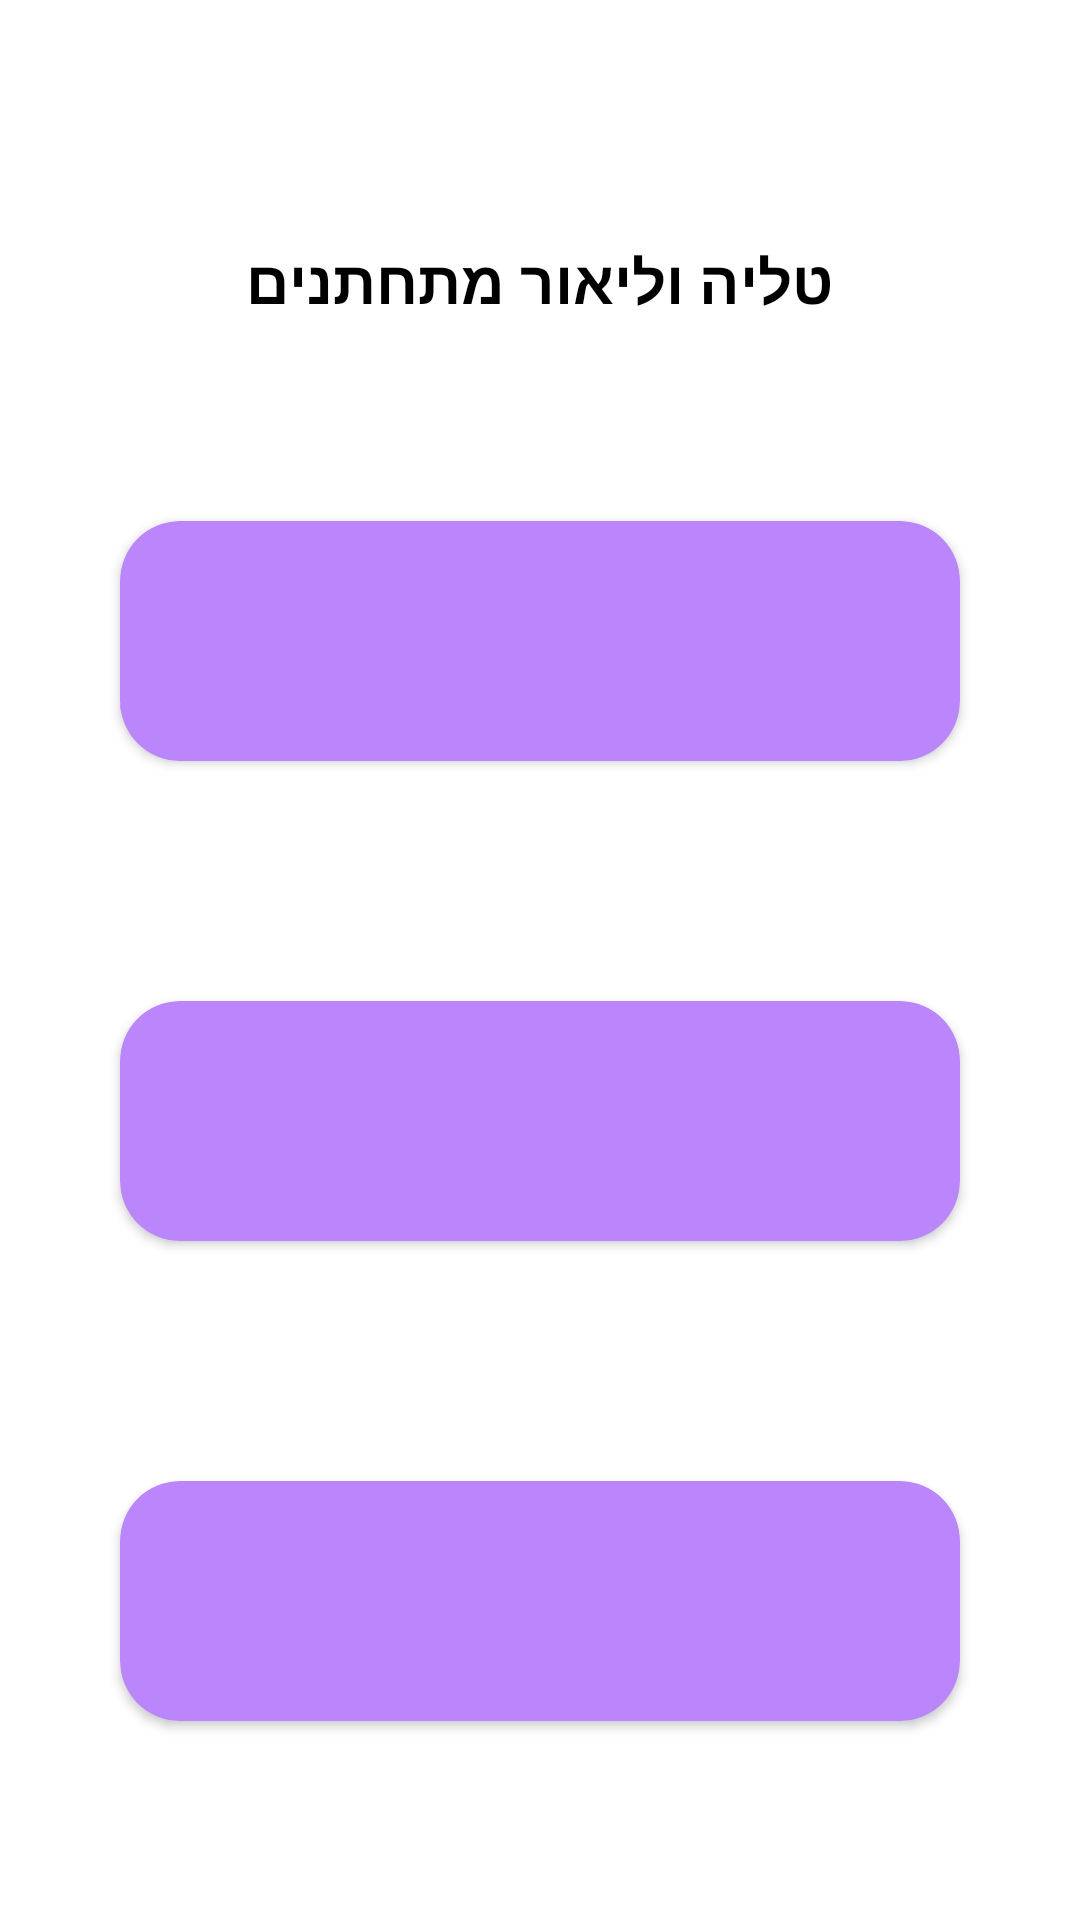

Produce the Android XML layout that renders to this screen, including the resource entries it uses.
<!-- AndroidManifest.xml: application theme Theme.Talia_lior_wedding -->
<!-- res/layout/fragment_main.xml -->
<?xml version="1.0" encoding="utf-8"?>
<RelativeLayout xmlns:android="http://schemas.android.com/apk/res/android"
    android:layout_width="match_parent"
    android:layout_height="match_parent"
    xmlns:app="http://schemas.android.com/apk/res-auto">

    <TextView
        android:id="@+id/tvTitle"
        android:layout_width="wrap_content"
        android:layout_height="wrap_content"
        android:layout_alignParentTop="true"
        android:layout_centerHorizontal="true"
        android:layout_marginTop="80dp"
        android:textSize="20sp"
        android:textStyle="bold"
        android:textColor="@color/black"
        android:text="@string/main_page_title"/>

    <LinearLayout
        android:layout_width="match_parent"
        android:layout_height="match_parent"
        android:layout_below="@id/tvTitle"
        android:gravity="center"
        android:orientation="vertical">

        <androidx.cardview.widget.CardView
            android:id="@+id/btnGreetings"
            android:layout_width="match_parent"
            android:layout_height="80dp"
            android:layout_marginHorizontal="40dp"
            app:cardBackgroundColor="@color/colorPrimary"
            app:cardCornerRadius="20dp"
            android:onClick="onGoToGreetings">

            <TextView
                android:layout_width="wrap_content"
                android:layout_height="wrap_content"
                android:layout_gravity="center"
                android:text="@string/fragment_main_greetings_btn"
                android:textColor="@color/colorOnPrimary"
                android:textSize="22sp"
                android:textStyle="bold" />

        </androidx.cardview.widget.CardView>

        <androidx.cardview.widget.CardView
            android:id="@+id/btnPresents"
            android:layout_width="match_parent"
            android:layout_height="80dp"
            android:layout_marginHorizontal="40dp"
            android:layout_marginTop="80dp"
            app:cardBackgroundColor="@color/colorPrimary"
            app:cardCornerRadius="20dp"
            android:onClick="onGoToPresents">

            <TextView
                android:layout_width="wrap_content"
                android:layout_height="wrap_content"
                android:layout_gravity="center"
                android:text="@string/fragment_main_gifts_btn"
                android:textColor="@color/colorOnPrimary"
                android:textSize="22sp"
                android:textStyle="bold" />

        </androidx.cardview.widget.CardView>

        <androidx.cardview.widget.CardView
            android:id="@+id/btnRiddles"
            android:layout_width="match_parent"
            android:layout_height="80dp"
            android:layout_marginHorizontal="40dp"
            android:layout_marginTop="80dp"
            app:cardBackgroundColor="@color/colorPrimary"
            app:cardCornerRadius="20dp"
            android:onClick="onGoToRiddles">

            <TextView
                android:layout_width="wrap_content"
                android:layout_height="wrap_content"
                android:layout_gravity="center"
                android:text="@string/fragment_main_riddles_btn"
                android:textColor="@color/colorOnPrimary"
                android:textSize="22sp"
                android:textStyle="bold" />

        </androidx.cardview.widget.CardView>

    </LinearLayout>

</RelativeLayout>
<!-- resources referenced by this layout -->
<resources>
  <color name="black">#FF000000</color>
  <color name="colorOnPrimary">#FFBB86FC</color>
  <color name="colorPrimary">#FFBB86FC</color>
  <string name="fragment_main_gifts_btn">עמוד המתנות</string>
  <string name="fragment_main_riddles_btn">עמוד החידות</string>
  <string name="main_page_title">טליה וליאור מתחתנים</string>
  <style name="Theme.Talia_lior_wedding" parent="Theme.MaterialComponents.DayNight.DarkActionBar">
          
          <item name="colorPrimary">@color/purple_500</item>
          <item name="colorPrimaryVariant">@color/purple_700</item>
          <item name="colorOnPrimary">@color/white</item>
          
          <item name="colorSecondary">@color/teal_200</item>
          <item name="colorSecondaryVariant">@color/teal_700</item>
          <item name="colorOnSecondary">@color/black</item>
          
          <item name="android:statusBarColor" tools:targetApi="l">?attr/colorPrimaryVariant</item>
          
      </style>
  <color name="purple_500">#FF6200EE</color>
  <color name="purple_700">#FF3700B3</color>
  <color name="white">#FFFFFFFF</color>
  <color name="teal_200">#FF03DAC5</color>
  <color name="teal_700">#FF018786</color>
</resources>
